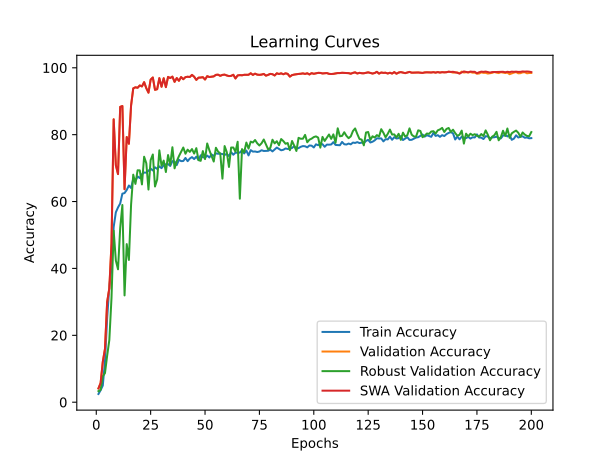

Values plotted in this chart, from the file beside it:
time; train_accuracy; train_loss; valid_accuracy; valid_loss; valid_accuracy_robust; valid_accuracy_swa; valid_accuracy_robust_swa
129,7137; 2,4548; 0,6158; 4,1168; 0,5503; 3,2931; 4,1168; 3,2931
255,2807; 3,5895; 0,5839; 5,7477; 0,4935; 3,6897; 5,7477; 3,6897
339,8750; 4,9790; 0,5721; 12,0742; 0,4350; 7,7759; 12,0742; 7,7759
462,8790; 12,1315; 0,5384; 15,9279; 0,3566; 8,6897; 15,9279; 8,6897
588,9664; 25,0902; 0,5003; 29,9487; 0,3195; 13,8793; 29,9487; 13,8793
709,2542; 34,5519; 0,4737; 34,0523; 0,3104; 18,5862; 34,0523; 18,5862
833,8718; 40,3513; 0,4612; 47,3892; 0,2295; 31,1552; 47,3892; 31,1552
960,7676; 52,4035; 0,4399; 84,5850; 0,1202; 51,2759; 84,5850; 51,2759
1082,9182; 56,7837; 0,4305; 70,8668; 0,1868; 42,3621; 70,8668; 42,3621
1144,7895; 58,2459; 0,4257; 68,2099; 0,1571; 39,7414; 68,2099; 39,7414
1274,9015; 59,4072; 0,4212; 88,3072; 0,1321; 52,1034; 88,3072; 52,1034
1400,7047; 62,3548; 0,4144; 88,5571; 0,1347; 58,9655; 88,5571; 58,9655
1534,0371; 62,5368; 0,4137; 63,6854; 0,1770; 31,9310; 63,6854; 31,9310
1667,7235; 63,4664; 0,4114; 79,2976; 0,1294; 47,2759; 79,2976; 47,2759
1796,9792; 64,7931; 0,4073; 77,2853; 0,1764; 42,5345; 77,2853; 42,5345
1929,8575; 64,0520; 0,4091; 88,7018; 0,1054; 59,0345; 88,7018; 59,0345
2026,9968; 66,7582; 0,4015; 93,8445; 0,0909; 68,0345; 93,8445; 68,0345
2155,2967; 66,1693; 0,4036; 94,1602; 0,0712; 65,2759; 94,1602; 65,2759
2284,0799; 67,5191; 0,3996; 94,0155; 0,0967; 69,3448; 94,0155; 69,3448
2417,4075; 67,0063; 0,4010; 94,7126; 0,0961; 69,3276; 94,7126; 69,3276
2547,5458; 68,1775; 0,3987; 94,4233; 0,0870; 65,1207; 94,4233; 65,1207
2676,8051; 68,6704; 0,3963; 95,6991; 0,0879; 73,3966; 95,6991; 73,3966
2805,1563; 68,6539; 0,3973; 93,8971; 0,0868; 71,4483; 93,8971; 71,4483
2932,0371; 69,1964; 0,3957; 92,5556; 0,0801; 63,5862; 92,5556; 63,5862
3023,3451; 69,8448; 0,3948; 96,4619; 0,0672; 72,3966; 96,4619; 72,3966
3156,4499; 69,2924; 0,3948; 97,0933; 0,0862; 74,0690; 97,0933; 74,0690
3294,6655; 70,2418; 0,3936; 93,4105; 0,0811; 64,5000; 93,4105; 64,5000
3428,4107; 69,7522; 0,3937; 93,5946; 0,0846; 66,6034; 93,5946; 66,6034
3562,9352; 70,5065; 0,3918; 96,8960; 0,0866; 75,3103; 96,8960; 75,3103
3693,7760; 69,9805; 0,3931; 94,3312; 0,0882; 70,7069; 94,3312; 70,7069
3818,3872; 70,8870; 0,3908; 96,8697; 0,0794; 72,2414; 96,8697; 72,2414
3879,7105; 71,1582; 0,3903; 94,2128; 0,0849; 68,8276; 94,2128; 68,8276
4008,2913; 71,2145; 0,3899; 97,2642; 0,0825; 73,8966; 97,2642; 73,8966
4139,7719; 70,6454; 0,3918; 96,9354; 0,0768; 70,9828; 96,9354; 70,9828
4265,8103; 72,0846; 0,3875; 97,3563; 0,0800; 76,2414; 97,3563; 76,2414
4391,0694; 71,9721; 0,3884; 95,7911; 0,0736; 69,9310; 95,7911; 69,9310
4519,9432; 70,9101; 0,3907; 96,9223; 0,0662; 72,0517; 96,9223; 72,0517
4650,5844; 72,4882; 0,3875; 96,1068; 0,0913; 73,5690; 96,1068; 73,5690
4735,2735; 72,0846; 0,3875; 97,2248; 0,0726; 74,8621; 97,2248; 74,8621
4842,1795; 72,1176; 0,3873; 96,5803; 0,0820; 76,1552; 96,5803; 76,1552
4943,1493; 73,0307; 0,3850; 97,1985; 0,0763; 74,2931; 97,1985; 74,2931
5041,6021; 72,0746; 0,3870; 97,3168; 0,0743; 75,5172; 97,3168; 75,5172
5149,2730; 72,8587; 0,3858; 97,2379; 0,0682; 74,8448; 97,2379; 74,8448
5248,1895; 73,2888; 0,3847; 97,8693; 0,0652; 75,6897; 97,8693; 75,6897
5359,1004; 72,7032; 0,3862; 97,3168; 0,0655; 74,3448; 97,3168; 74,3448
5452,8285; 73,4112; 0,3841; 96,3830; 0,0879; 75,9655; 96,3830; 75,9655
5561,4558; 72,4187; 0,3865; 97,0406; 0,0654; 72,3793; 97,0406; 72,3793
5655,6917; 73,8214; 0,3836; 97,0801; 0,0786; 72,1724; 97,0801; 72,1724
5773,0894; 73,2656; 0,3849; 97,1853; 0,0775; 75,0862; 97,1853; 75,0862
5868,2726; 73,1068; 0,3853; 96,4882; 0,0738; 72,6897; 96,4882; 72,6897
5976,5527; 73,7420; 0,3831; 97,4878; 0,0687; 77,3621; 97,4878; 77,3621
6073,3939; 73,1697; 0,3849; 97,2379; 0,0802; 75,3276; 97,2379; 75,3276
6185,1219; 74,0828; 0,3827; 97,3300; 0,0763; 73,6552; 97,3300; 73,6552
6285,0736; 73,6229; 0,3828; 97,4221; 0,0766; 71,9655; 97,4221; 71,9655
6394,7721; 74,4103; 0,3825; 97,8824; 0,0661; 76,0862; 97,8824; 76,0862
6499,6450; 74,2879; 0,3820; 97,9350; 0,0747; 74,9310; 97,9350; 74,9310
6608,7779; 74,2978; 0,3817; 97,5931; 0,0834; 74,3793; 97,5931; 74,3793
6713,3298; 74,2151; 0,3824; 97,8693; 0,0884; 66,8448; 97,8693; 66,8448
6823,3226; 73,9141; 0,3836; 97,9482; 0,0866; 76,5862; 97,9482; 76,5862
6925,9187; 74,2713; 0,3824; 97,6983; 0,0678; 74,7759; 97,6983; 74,7759
... 140 more rows
